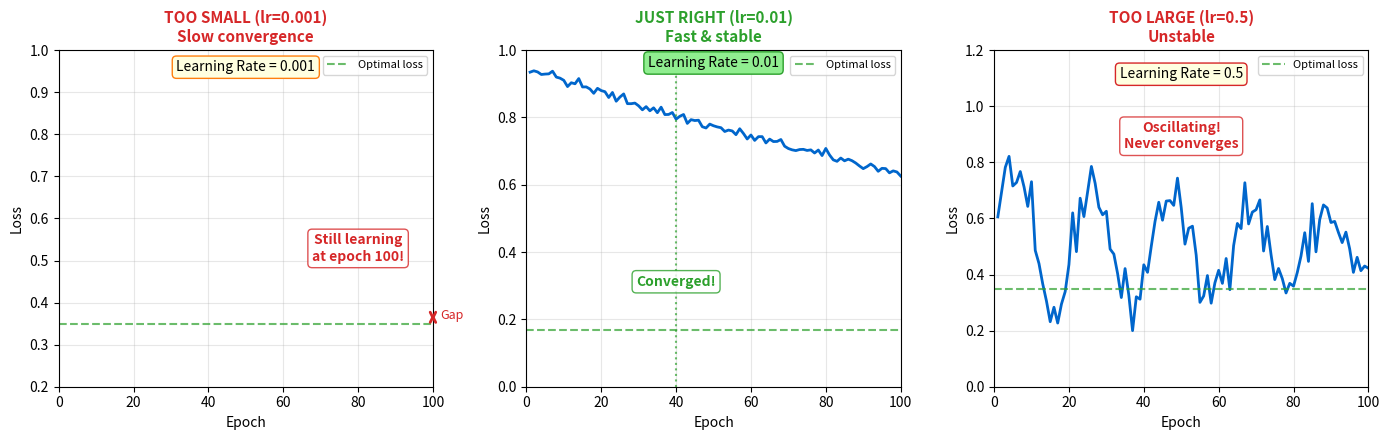

Python code for this plot:
# ==============================================================================
# Chart: Learning Rate Comparison
# Source: https://github.com/Digital-AI-Finance/neural-networks/tree/main/18_learning_rate_comparison/
# Author: Digital-AI-Finance
# License: MIT License
# Created: 2025-11-24
# ==============================================================================

"""
Learning Rate Comparison

Effect of learning rate on convergence speed

Source: https://github.com/Digital-AI-Finance/neural-networks/tree/main/18_learning_rate_comparison/
"""

CHART_METADATA = {
    'name': 'Learning Rate Comparison',
    'url': 'https://github.com/Digital-AI-Finance/neural-networks/tree/main/18_learning_rate_comparison/',
    'author': 'Digital-AI-Finance',
    'license': 'MIT License',
    'created': '2025-11-24',
    'description': 'Effect of learning rate on convergence speed'
}

"""
Chart 18: Learning Rate Comparison
Side-by-side: too small, just right, too large - actual loss curves.
"""

import numpy as np
import matplotlib.pyplot as plt

np.random.seed(42)

# Colors
mlpurple = '#3333b2'
mlblue = '#0066cc'
mlgreen = '#2ca02c'
mlorange = '#ff7f0e'
mlred = '#d62728'
mlgray = '#7f7f7f'

fig, axes = plt.subplots(1, 3, figsize=(14, 4.5))

epochs = np.arange(1, 101)

# Panel 1: Learning rate too small
ax1 = axes[0]
lr_small = 0.001
loss_small = 0.9 * np.exp(-epochs * lr_small * 0.3) + 0.3 + np.random.randn(100)*0.01

ax1.plot(epochs, loss_small, color=mlblue, linewidth=2)
ax1.axhline(y=0.35, color=mlgreen, linestyle='--', alpha=0.7, label='Optimal loss')

# Annotate slow progress
ax1.annotate('Still learning\nat epoch 100!', xy=(80, 0.5), fontsize=10, color=mlred,
            fontweight='bold', ha='center',
            bbox=dict(boxstyle='round', facecolor='white', edgecolor=mlred, alpha=0.8))

ax1.annotate('', xy=(100, 0.38), xytext=(100, 0.35),
            arrowprops=dict(arrowstyle='<->', color=mlred, lw=2))
ax1.text(102, 0.36, 'Gap', fontsize=9, color=mlred)

ax1.set_xlabel('Epoch', fontsize=10)
ax1.set_ylabel('Loss', fontsize=10)
ax1.set_title('TOO SMALL (lr=0.001)\nSlow convergence', fontsize=11, fontweight='bold', color=mlred)
ax1.legend(loc='upper right', fontsize=8)
ax1.set_xlim(0, 100)
ax1.set_ylim(0.2, 1.0)
ax1.grid(True, alpha=0.3)
ax1.text(50, 0.95, 'Learning Rate = 0.001', fontsize=10, ha='center',
        bbox=dict(boxstyle='round', facecolor='lightyellow', edgecolor=mlorange))

# Panel 2: Learning rate just right
ax2 = axes[1]
lr_good = 0.01
loss_good = 0.8 * np.exp(-epochs * lr_good * 0.5) + 0.15 + np.random.randn(100)*0.008

ax2.plot(epochs, loss_good, color=mlblue, linewidth=2)
ax2.axhline(y=0.17, color=mlgreen, linestyle='--', alpha=0.7, label='Optimal loss')

# Mark convergence
converge_epoch = 40
ax2.axvline(x=converge_epoch, color=mlgreen, linestyle=':', alpha=0.7)
ax2.annotate('Converged!', xy=(converge_epoch, 0.3), fontsize=10, color=mlgreen,
            fontweight='bold', ha='center',
            bbox=dict(boxstyle='round', facecolor='white', edgecolor=mlgreen, alpha=0.8))

ax2.set_xlabel('Epoch', fontsize=10)
ax2.set_ylabel('Loss', fontsize=10)
ax2.set_title('JUST RIGHT (lr=0.01)\nFast & stable', fontsize=11, fontweight='bold', color=mlgreen)
ax2.legend(loc='upper right', fontsize=8)
ax2.set_xlim(0, 100)
ax2.set_ylim(0.0, 1.0)
ax2.grid(True, alpha=0.3)
ax2.text(50, 0.95, 'Learning Rate = 0.01', fontsize=10, ha='center',
        bbox=dict(boxstyle='round', facecolor='lightgreen', edgecolor=mlgreen))

# Panel 3: Learning rate too large
ax3 = axes[2]
lr_large = 0.5
# Oscillating loss
loss_large = 0.5 + 0.3 * np.sin(epochs * 0.3) * np.exp(-epochs * 0.01) + np.random.randn(100)*0.05
loss_large = np.clip(loss_large, 0.2, 1.2)

ax3.plot(epochs, loss_large, color=mlblue, linewidth=2)
ax3.axhline(y=0.35, color=mlgreen, linestyle='--', alpha=0.7, label='Optimal loss')

# Annotate instability
ax3.annotate('Oscillating!\nNever converges', xy=(50, 0.85), fontsize=10, color=mlred,
            fontweight='bold', ha='center',
            bbox=dict(boxstyle='round', facecolor='white', edgecolor=mlred, alpha=0.8))

ax3.set_xlabel('Epoch', fontsize=10)
ax3.set_ylabel('Loss', fontsize=10)
ax3.set_title('TOO LARGE (lr=0.5)\nUnstable', fontsize=11, fontweight='bold', color=mlred)
ax3.legend(loc='upper right', fontsize=8)
ax3.set_xlim(0, 100)
ax3.set_ylim(0.0, 1.2)
ax3.grid(True, alpha=0.3)
ax3.text(50, 1.1, 'Learning Rate = 0.5', fontsize=10, ha='center',
        bbox=dict(boxstyle='round', facecolor='lightyellow', edgecolor=mlred))

plt.tight_layout()
plt.savefig('learning_rate_comparison.pdf', dpi=300, bbox_inches='tight')
plt.close()

print("Saved: 18_learning_rate_comparison/learning_rate_comparison.pdf")

# Source: https://github.com/Digital-AI-Finance/neural-networks/tree/main/18_learning_rate_comparison/
